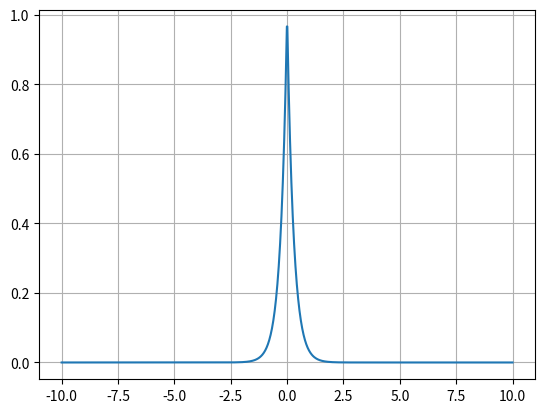

Reproduce this figure in Python.
import numpy as np
import matplotlib.pyplot as plt

N = 1000
alpha = 2

x1 = np.linspace(-10, 10, N)
x2 = x1.copy()
y1 = x1.copy()
y2 = x1.copy()
z1 = x1.copy()
z2 = x1.copy()

r1 = np.sqrt(x1**2+y1**2+z1**2)
r2 = np.sqrt(x2**2+y2**2+z2**2)
r12 = 1/np.sqrt((x1-x2)**2+(y1-y2)**2+(z1-z2)**2)
f = np.exp(-alpha*(r1))

plt.figure()
plt.plot(x1, f)
plt.grid()


plt.show()
